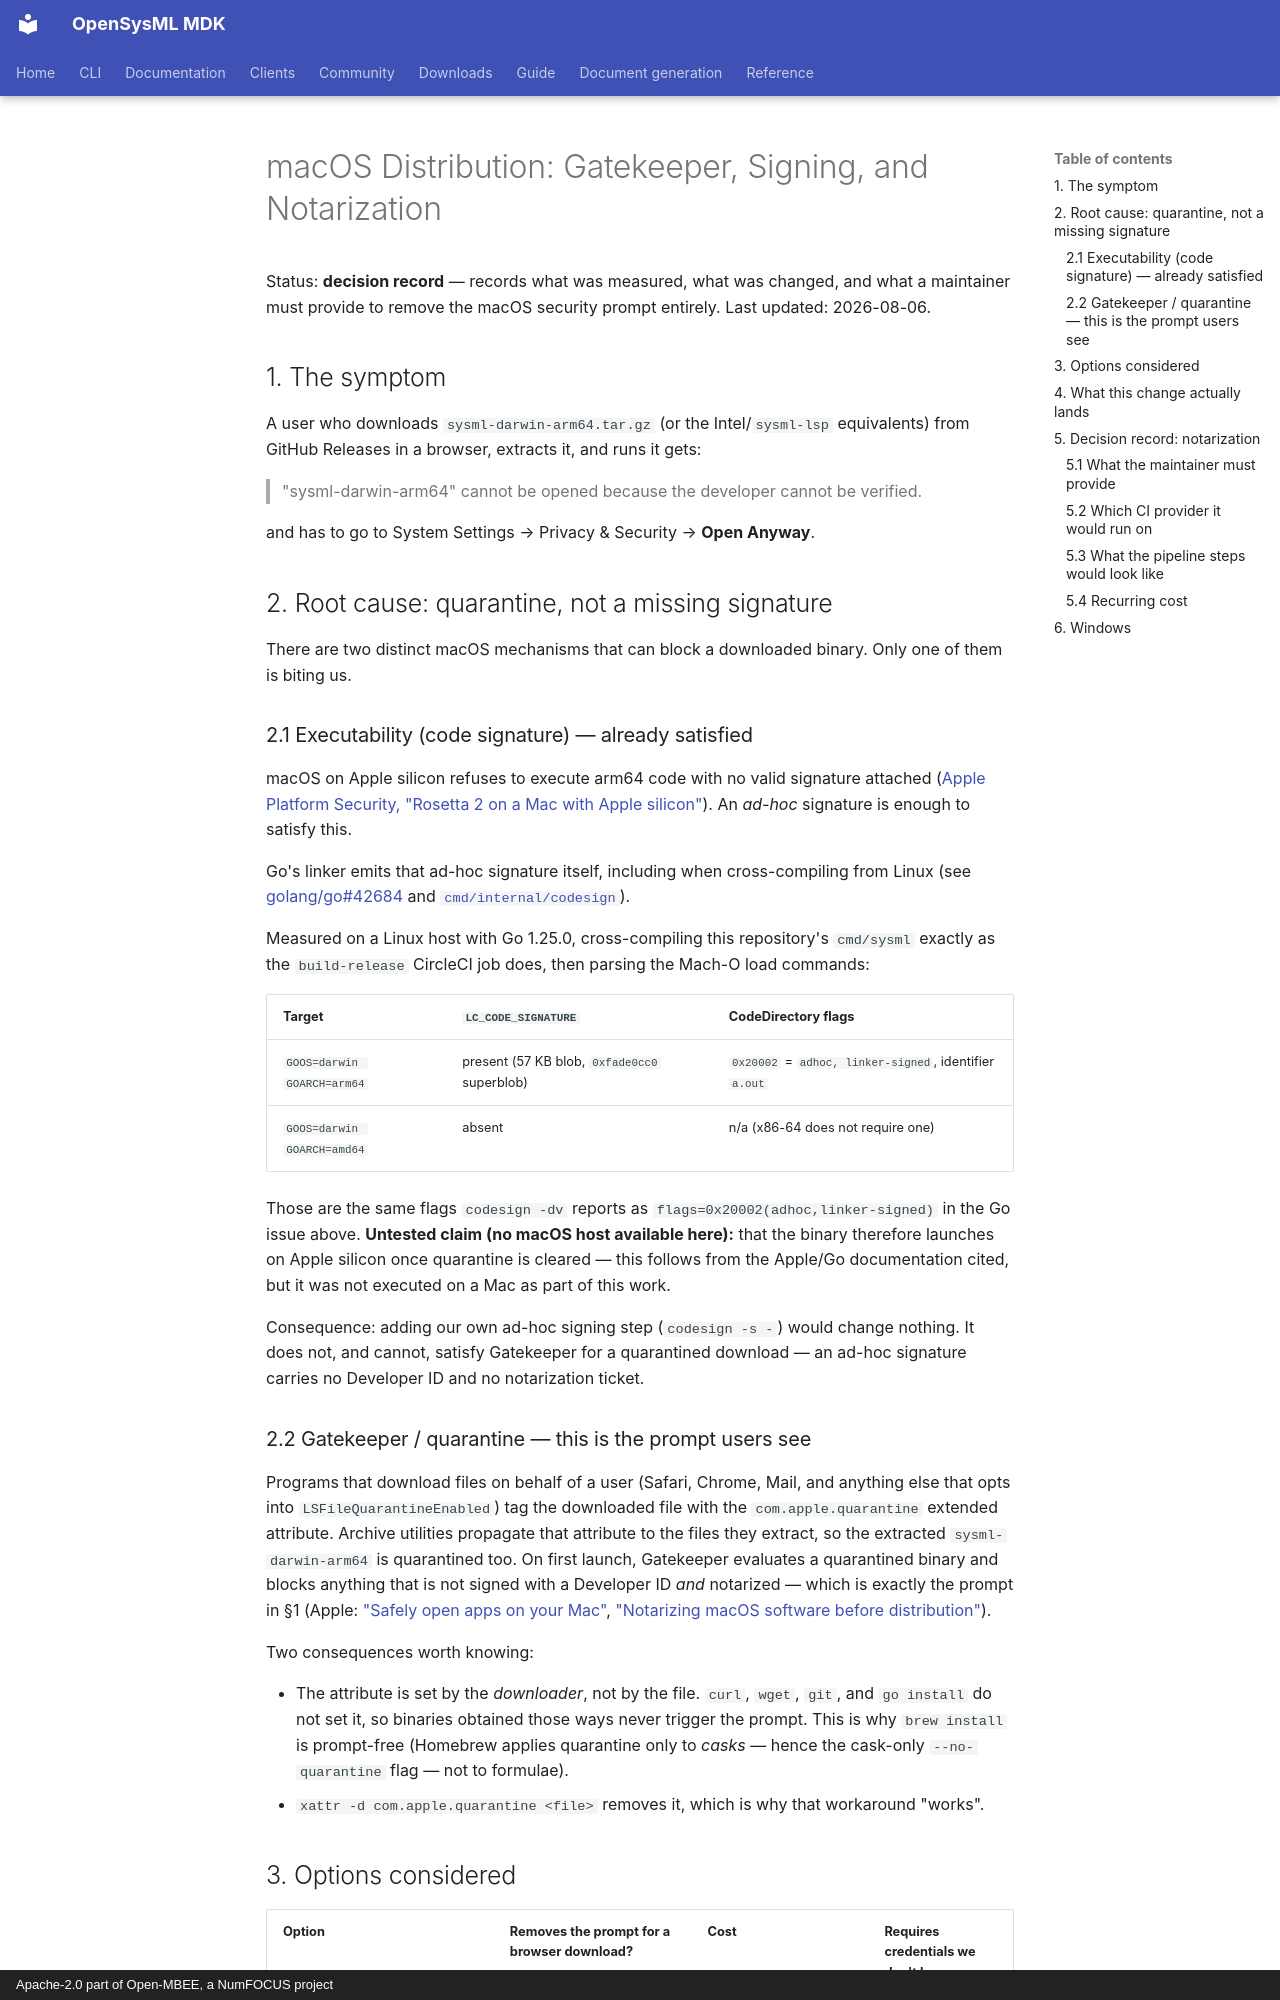

repository: Open-MBEE/OpenSysML · page: project/macos-distribution/index.html · generator: mkdocs · copyright: Apache-2.0 part of Open-MBEE, a NumFOCUS project

# macOS Distribution: Gatekeeper, Signing, and Notarization

Status: **decision record** — records what was measured, what was changed, and what a
maintainer must provide to remove the macOS security prompt entirely.
Last updated: 2026-08-06.

## 1. The symptom

A user who downloads `sysml-darwin-arm64.tar.gz` (or the Intel/`sysml-lsp` equivalents)
from GitHub Releases in a browser, extracts it, and runs it gets:

> "sysml-darwin-arm64" cannot be opened because the developer cannot be verified.

and has to go to System Settings → Privacy & Security → **Open Anyway**.

## 2. Root cause: quarantine, not a missing signature

There are two distinct macOS mechanisms that can block a downloaded binary. Only one of
them is biting us.

### 2.1 Executability (code signature) — already satisfied

macOS on Apple silicon refuses to execute arm64 code with no valid signature attached
([Apple Platform Security, "Rosetta 2 on a Mac with Apple silicon"](https://support.apple.com/guide/security/rosetta-2-on-a-mac-with-apple-silicon-secebb113be1/web)).
An *ad-hoc* signature is enough to satisfy this.

Go's linker emits that ad-hoc signature itself, including when cross-compiling from Linux
(see [golang/go#42684](https://github.com/golang/go/issues/42684) and
[`cmd/internal/codesign`](https://go.dev/src/cmd/internal/codesign/codesign.go)).

Measured on a Linux host with Go 1.25.0, cross-compiling this repository's `cmd/sysml`
exactly as the `build-release` CircleCI job does, then parsing the Mach-O load commands:

| Target | `LC_CODE_SIGNATURE` | CodeDirectory flags |
| --- | --- | --- |
| `GOOS=darwin GOARCH=arm64` | present (57 KB blob, `0xfade0cc0` superblob) | `0x20002` = `adhoc, linker-signed`, identifier `a.out` |
| `GOOS=darwin GOARCH=amd64` | absent | n/a (x86-64 does not require one) |

Those are the same flags `codesign -dv` reports as `flags=0x20002(adhoc,linker-signed)` in
the Go issue above. **Untested claim (no macOS host available here):** that the binary
therefore launches on Apple silicon once quarantine is cleared — this follows from the
Apple/Go documentation cited, but it was not executed on a Mac as part of this work.

Consequence: adding our own ad-hoc signing step (`codesign -s -`) would change nothing. It
does not, and cannot, satisfy Gatekeeper for a quarantined download — an ad-hoc signature
carries no Developer ID and no notarization ticket.

### 2.2 Gatekeeper / quarantine — this is the prompt users see

Programs that download files on behalf of a user (Safari, Chrome, Mail, and anything else
that opts into `LSFileQuarantineEnabled`) tag the downloaded file with the
`com.apple.quarantine` extended attribute. Archive utilities propagate that attribute to
the files they extract, so the extracted `sysml-darwin-arm64` is quarantined too. On first
launch, Gatekeeper evaluates a quarantined binary and blocks anything that is not signed
with a Developer ID *and* notarized — which is exactly the prompt in §1
(Apple: ["Safely open apps on your Mac"](https://support.apple.com/en-us/102445),
["Notarizing macOS software before distribution"](https://developer.apple.com/documentation/security/notarizing-macos-software-before-distribution)).

Two consequences worth knowing:

- The attribute is set by the *downloader*, not by the file. `curl`, `wget`, `git`, and
  `go install` do not set it, so binaries obtained those ways never trigger the prompt.
  This is why `brew install` is prompt-free (Homebrew applies quarantine only to *casks* —
  hence the cask-only `--no-quarantine` flag — not to formulae).
- `xattr -d com.apple.quarantine <file>` removes it, which is why that workaround "works".
